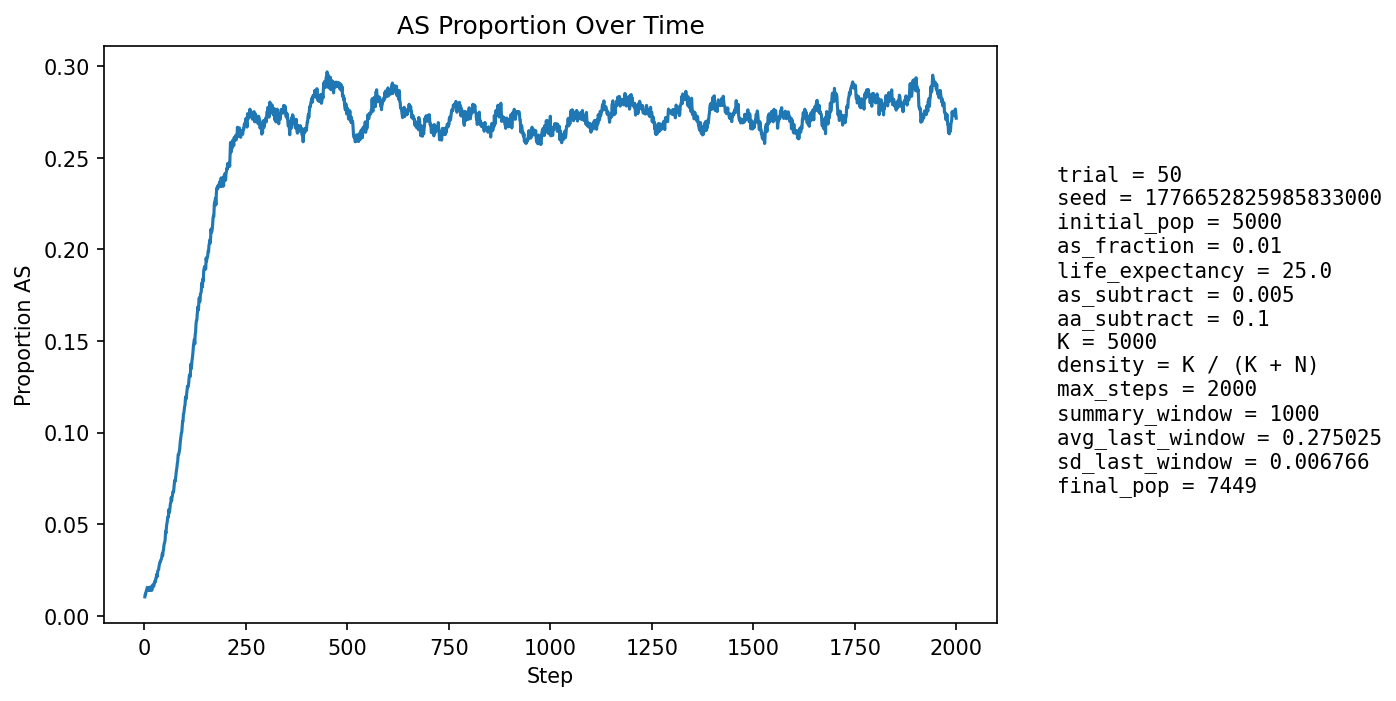

The table this chart was drawn from, first rows:
step, population_size, births, newborn_AA, newborn_AS, newborn_SS, prop_newborn_AA, prop_newborn_AS, prop_newborn_SS, prop_repro_AA, prop_repro_AS, prop_AS_population
1, 5313, 1295, 1283, 12, 0, 0.9907, 0.009266, 0.0, 0.9915, 0.008494, 0.01035
2, 5394, 1257, 1242, 15, 0, 0.9881, 0.01193, 0.0, 0.9904, 0.009641, 0.01187
3, 5476, 1249, 1241, 8, 0, 0.9936, 0.006405, 0.0, 0.9892, 0.01079, 0.01187
4, 5515, 1209, 1194, 15, 0, 0.9876, 0.01241, 0.0, 0.9862, 0.01381, 0.01306
5, 5612, 1252, 1234, 18, 0, 0.9856, 0.01438, 0.0, 0.986, 0.01405, 0.0139
6, 5704, 1277, 1256, 21, 0, 0.9836, 0.01644, 0.0, 0.9856, 0.01439, 0.01455
7, 5798, 1296, 1272, 24, 0, 0.9815, 0.01852, 0.0, 0.9867, 0.01333, 0.01552
8, 5885, 1305, 1289, 16, 0, 0.9877, 0.01226, 0.0, 0.9865, 0.01348, 0.01495
9, 5972, 1320, 1308, 12, 0, 0.9909, 0.009091, 0.0, 0.9861, 0.01392, 0.0139
10, 6063, 1337, 1321, 16, 0, 0.988, 0.01197, 0.0, 0.9857, 0.01431, 0.01402
11, 6153, 1355, 1330, 25, 0, 0.9815, 0.01845, 0.0, 0.9843, 0.01568, 0.01528
12, 6253, 1381, 1360, 21, 0, 0.9848, 0.01521, 0.0, 0.9847, 0.01525, 0.01519
13, 6327, 1377, 1366, 11, 0, 0.992, 0.007988, 0.0, 0.9855, 0.01452, 0.01391
14, 6392, 1381, 1363, 18, 0, 0.987, 0.01303, 0.0, 0.9856, 0.01439, 0.01408
15, 6453, 1387, 1357, 30, 0, 0.9784, 0.02163, 0.0, 0.9848, 0.01519, 0.01581
16, 6520, 1401, 1388, 13, 0, 0.9907, 0.009279, 0.0, 0.9847, 0.01526, 0.01426
17, 6580, 1410, 1387, 23, 0, 0.9837, 0.01631, 0.0, 0.9855, 0.01447, 0.01535
18, 6631, 1417, 1405, 11, 1, 0.9915, 0.007763, 0.0007057, 0.9854, 0.01463, 0.01387
19, 6678, 1422, 1399, 23, 0, 0.9838, 0.01617, 0.0, 0.984, 0.01602, 0.01482
20, 6721, 1428, 1395, 32, 1, 0.9769, 0.02241, 0.0007003, 0.985, 0.01499, 0.01681
21, 6764, 1433, 1412, 21, 0, 0.9853, 0.01465, 0.0, 0.9839, 0.01607, 0.01611
22, 6802, 1438, 1416, 22, 0, 0.9847, 0.0153, 0.0, 0.9849, 0.01508, 0.01632
23, 6835, 1441, 1422, 19, 0, 0.9868, 0.01319, 0.0, 0.985, 0.01499, 0.01609
24, 6868, 1444, 1416, 28, 0, 0.9806, 0.01939, 0.0, 0.9827, 0.01726, 0.01747
25, 6892, 1447, 1414, 33, 0, 0.9772, 0.02281, 0.0, 0.9822, 0.01776, 0.01872
26, 6917, 1451, 1425, 25, 1, 0.9821, 0.01723, 0.0006892, 0.9817, 0.01825, 0.01894
27, 6936, 1453, 1431, 22, 0, 0.9849, 0.01514, 0.0, 0.9827, 0.01733, 0.01845
28, 6957, 1456, 1420, 35, 1, 0.9753, 0.02404, 0.0006868, 0.9816, 0.01841, 0.02041
29, 6976, 1459, 1428, 31, 0, 0.9788, 0.02125, 0.0, 0.9799, 0.02006, 0.02064
30, 6991, 1460, 1419, 41, 0, 0.9719, 0.02808, 0.0, 0.9794, 0.02059, 0.0226
31, 7008, 1461, 1439, 22, 0, 0.9849, 0.01506, 0.0, 0.9794, 0.02055, 0.02126
32, 7018, 1462, 1427, 35, 0, 0.9761, 0.02394, 0.0, 0.9792, 0.02079, 0.0228
33, 7029, 1464, 1422, 42, 0, 0.9713, 0.02869, 0.0, 0.9776, 0.02244, 0.02461
34, 7040, 1466, 1430, 36, 0, 0.9754, 0.02456, 0.0, 0.9751, 0.02494, 0.025
35, 7052, 1468, 1436, 32, 0, 0.9782, 0.0218, 0.0, 0.9748, 0.02517, 0.02524
36, 7061, 1469, 1425, 44, 0, 0.97, 0.02995, 0.0, 0.9743, 0.02571, 0.02719
37, 7072, 1469, 1428, 41, 0, 0.9721, 0.02791, 0.0, 0.9732, 0.02681, 0.028
38, 7083, 1471, 1427, 44, 0, 0.9701, 0.02991, 0.0, 0.9721, 0.02788, 0.02922
39, 7089, 1472, 1432, 40, 0, 0.9728, 0.02717, 0.0, 0.9713, 0.02867, 0.02934
40, 7095, 1472, 1428, 44, 0, 0.9701, 0.02989, 0.0, 0.9705, 0.02949, 0.0303
41, 7105, 1473, 1433, 40, 0, 0.9728, 0.02716, 0.0, 0.97, 0.03004, 0.03054
42, 7111, 1474, 1431, 43, 0, 0.9708, 0.02917, 0.0, 0.9689, 0.03111, 0.03122
43, 7114, 1474, 1425, 48, 1, 0.9668, 0.03256, 0.0006784, 0.9675, 0.03248, 0.03247
44, 7119, 1475, 1421, 53, 1, 0.9634, 0.03593, 0.000678, 0.9667, 0.0333, 0.03399
45, 7124, 1476, 1437, 38, 1, 0.9736, 0.02575, 0.0006775, 0.967, 0.03299, 0.03299
46, 7129, 1476, 1419, 57, 0, 0.9614, 0.03862, 0.0, 0.9667, 0.03326, 0.03535
47, 7127, 1474, 1420, 53, 1, 0.9634, 0.03596, 0.0006784, 0.9659, 0.03412, 0.03592
48, 7133, 1476, 1411, 64, 1, 0.956, 0.04336, 0.0006775, 0.9642, 0.03576, 0.03841
49, 7138, 1476, 1415, 59, 2, 0.9587, 0.03997, 0.001355, 0.9648, 0.03518, 0.03951
50, 7145, 1477, 1421, 55, 1, 0.9621, 0.03724, 0.000677, 0.9626, 0.03737, 0.04017
51, 7148, 1478, 1415, 62, 1, 0.9574, 0.04195, 0.0006766, 0.9607, 0.03929, 0.04155
52, 7155, 1478, 1393, 84, 1, 0.9425, 0.05683, 0.0006766, 0.9585, 0.04148, 0.04598
53, 7162, 1479, 1422, 57, 0, 0.9615, 0.03854, 0.0, 0.9563, 0.04366, 0.04496
54, 7165, 1479, 1402, 77, 0, 0.9479, 0.05206, 0.0, 0.9552, 0.04476, 0.04801
55, 7168, 1480, 1401, 78, 1, 0.9466, 0.0527, 0.0006757, 0.9542, 0.04583, 0.05008
56, 7172, 1481, 1407, 73, 1, 0.95, 0.04929, 0.0006752, 0.9503, 0.04967, 0.05103
57, 7173, 1480, 1400, 80, 0, 0.9459, 0.05405, 0.0, 0.9498, 0.05024, 0.05312
58, 7176, 1480, 1403, 77, 0, 0.948, 0.05203, 0.0, 0.9478, 0.05218, 0.05421
59, 7179, 1481, 1415, 66, 0, 0.9554, 0.04456, 0.0, 0.9459, 0.05408, 0.05391
60, 7178, 1481, 1385, 95, 1, 0.9352, 0.06415, 0.0006752, 0.9446, 0.05543, 0.05795
... 1,940 more rows
